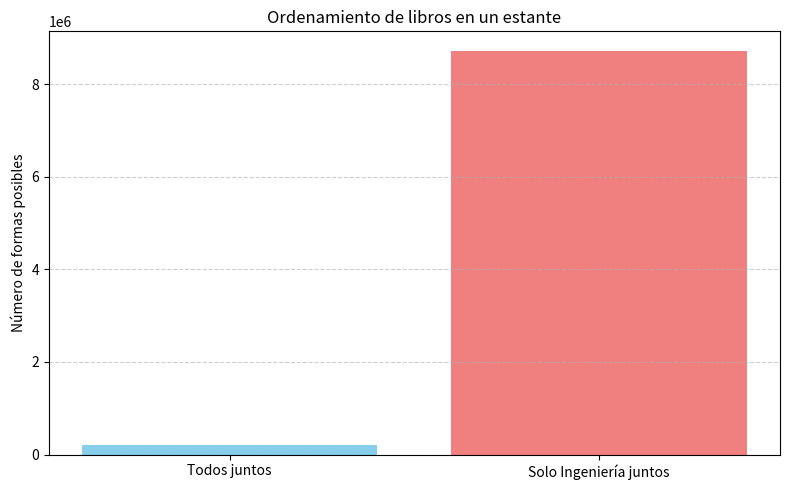
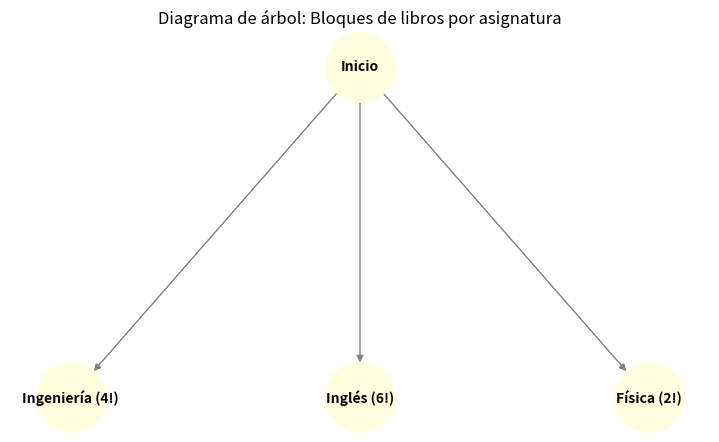

The script that saved these images, in order:
import math
import matplotlib.pyplot as plt
import networkx as nx

# --- Datos base ---
ingenieria = 4
ingles = 6
fisica = 2

# --- Cálculos combinatorios ---
# 1. Todos los libros de cada asignatura juntos
total_todos_juntos = math.factorial(3) * math.factorial(ingenieria) * math.factorial(ingles) * math.factorial(fisica)

# 2. Solo los de ingeniería juntos
total_solo_ing = math.factorial(9) * math.factorial(ingenieria)

# --- Mostrar resultados ---
print("===== RESULTADOS =====")
print(f"1️ Todos los libros de cada asignatura juntos: {total_todos_juntos:,} formas")
print(f"2️ Solo los libros de Ingeniería juntos: {total_solo_ing:,} formas")

# --- Visualización: gráfico de barras ---
eventos = ['Todos juntos', 'Solo Ingeniería juntos']
valores = [total_todos_juntos, total_solo_ing]

plt.figure(figsize=(8,5))
plt.bar(eventos, valores, color=['skyblue', 'lightcoral'])
plt.ylabel("Número de formas posibles")
plt.title("Ordenamiento de libros en un estante")
plt.grid(axis='y', linestyle='--', alpha=0.6)
plt.tight_layout()
plt.show()

# --- Diagrama de árbol simple con NetworkX ---
G = nx.DiGraph()

# Nodos principales (asignaturas)
G.add_node("Inicio")
G.add_node("Ingeniería (4!)")
G.add_node("Inglés (6!)")
G.add_node("Física (2!)")

# Relaciones
G.add_edges_from([
    ("Inicio", "Ingeniería (4!)"),
    ("Inicio", "Inglés (6!)"),
    ("Inicio", "Física (2!)")
])

# Posiciones para el diagrama
pos = {
    "Inicio": (0, 0),
    "Ingeniería (4!)": (-1, -1),
    "Inglés (6!)": (0, -1),
    "Física (2!)": (1, -1)
}

plt.figure(figsize=(7,4))
nx.draw(G, pos, with_labels=True, node_color="lightyellow", node_size=2500, font_size=10, font_weight="bold", edge_color="gray")
plt.title("Diagrama de árbol: Bloques de libros por asignatura")
plt.show()
